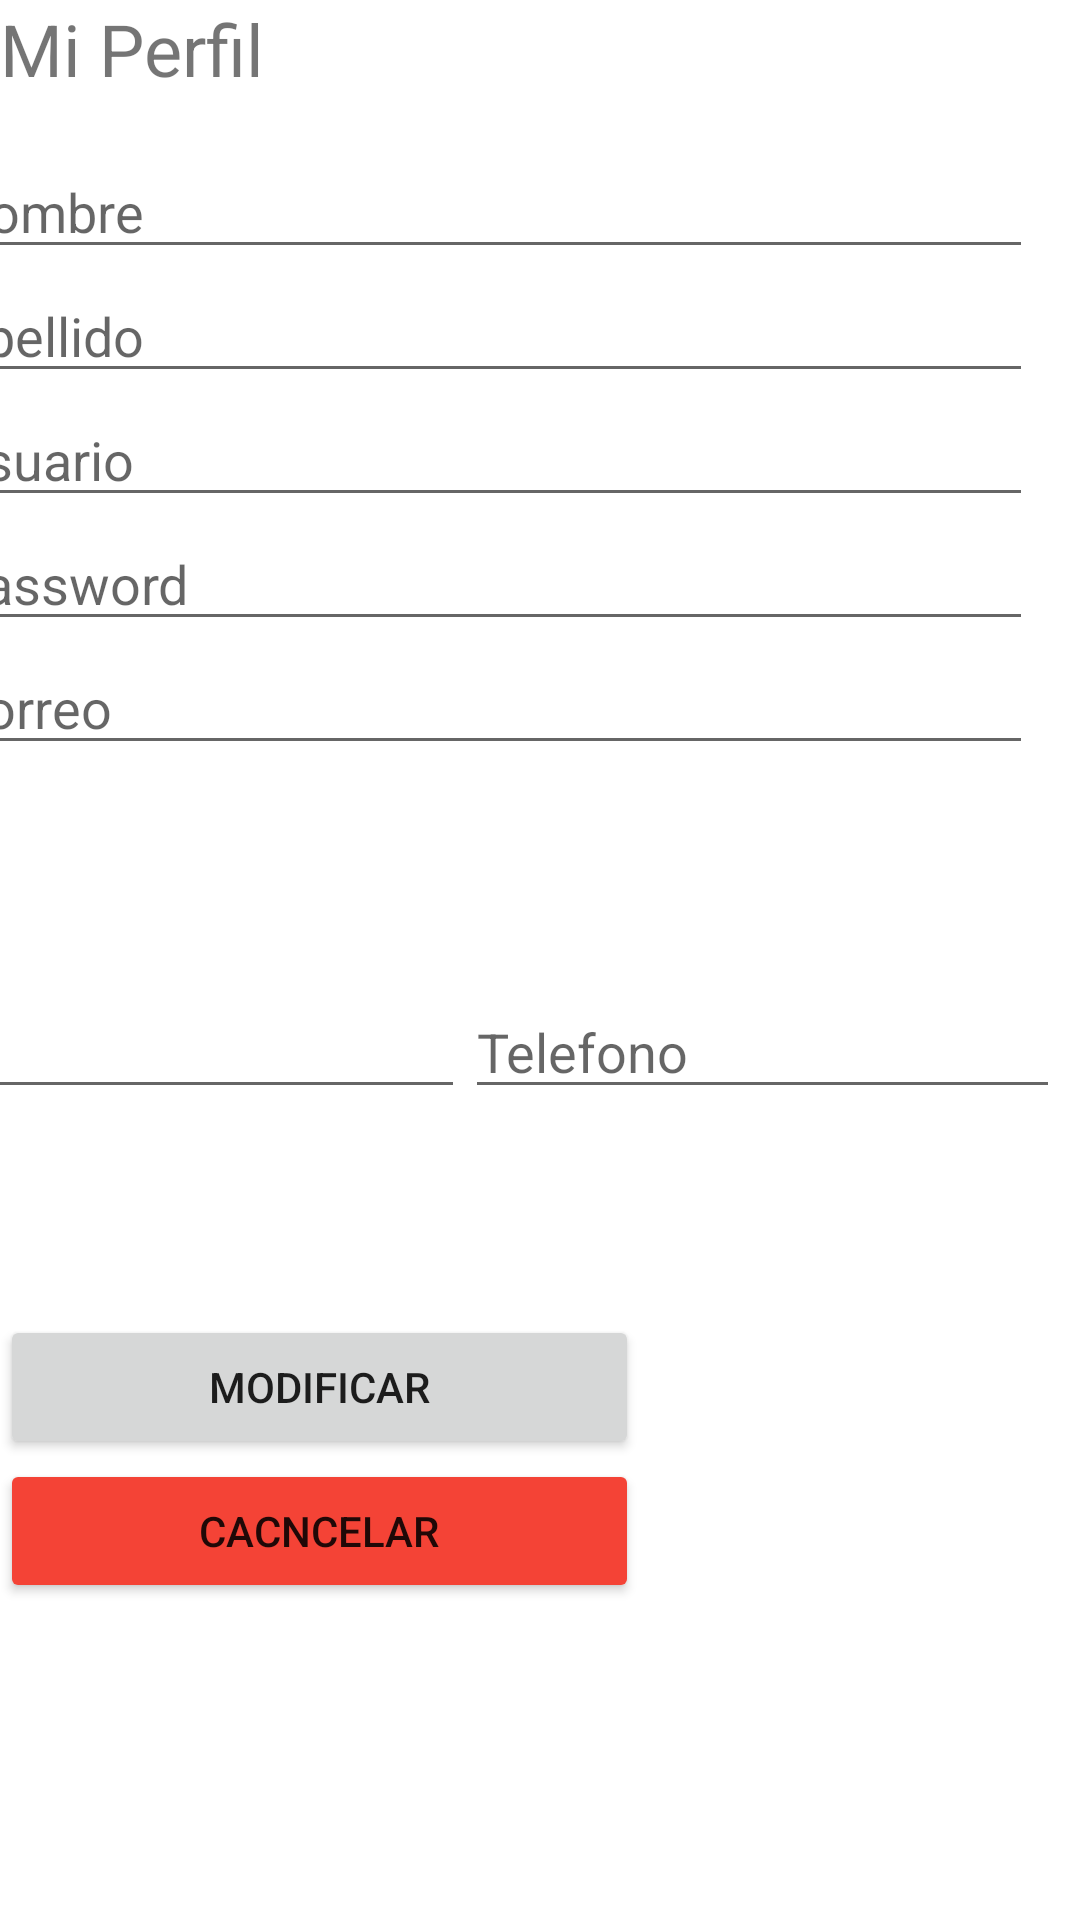

Layout XML and referenced resources for this Android screen:
<!-- AndroidManifest.xml: application theme Theme.EMPRENDAPP -->
<!-- res/layout/activity_perfil_usuario.xml -->
<?xml version="1.0" encoding="utf-8"?>
<androidx.constraintlayout.widget.ConstraintLayout xmlns:android="http://schemas.android.com/apk/res/android"
    xmlns:app="http://schemas.android.com/apk/res-auto"
    xmlns:tools="http://schemas.android.com/tools"
    android:layout_width="match_parent"
    android:layout_height="match_parent"
    tools:context=".PerfilUsuario">

    <TextView
        android:id="@+id/textView"
        android:layout_width="wrap_content"
        android:layout_height="wrap_content"
        android:text="Mi Perfil"
        android:textSize="24sp"
        tools:layout_editor_absoluteX="171dp"
        tools:layout_editor_absoluteY="63dp" />

    <LinearLayout
        android:id="@+id/linearLayout28"
        android:layout_width="365dp"
        android:layout_height="235dp"
        android:layout_marginStart="16dp"
        android:layout_marginTop="16dp"
        android:layout_marginEnd="16dp"
        android:orientation="vertical"
        app:layout_constraintEnd_toEndOf="parent"
        app:layout_constraintHorizontal_bias="1.0"
        app:layout_constraintStart_toStartOf="parent"
        app:layout_constraintTop_toBottomOf="@+id/textView">

        <EditText
            android:id="@+id/txtNombreM"
            android:layout_width="match_parent"
            android:layout_height="wrap_content"
            android:ems="10"
            android:hint="Nombre"
            android:inputType="textPersonName" />

        <EditText
            android:id="@+id/txtApellidoM"
            android:layout_width="match_parent"
            android:layout_height="wrap_content"
            android:ems="10"
            android:hint="Apellido"
            android:inputType="textPersonName" />

        <EditText
            android:id="@+id/txtUsuarioM"
            android:layout_width="match_parent"
            android:layout_height="wrap_content"
            android:ems="10"
            android:hint="Usuario"
            android:inputType="textPersonName" />

        <EditText
            android:id="@+id/txtPassword"
            android:layout_width="match_parent"
            android:layout_height="wrap_content"
            android:ems="10"
            android:hint="Password"
            android:inputType="textPassword" />

        <EditText
            android:id="@+id/txtEmailM"
            android:layout_width="match_parent"
            android:layout_height="wrap_content"
            android:ems="10"
            android:hint="Correo"
            android:inputType="textPersonName" />
    </LinearLayout>

    <LinearLayout
        android:id="@+id/linearLayout27"
        android:layout_width="397dp"
        android:layout_height="77dp"
        android:layout_marginTop="45dp"
        android:layout_marginEnd="7dp"
        android:orientation="horizontal"
        app:layout_constraintEnd_toEndOf="parent"
        app:layout_constraintTop_toBottomOf="@+id/linearLayout28">

        <EditText
            android:id="@+id/editTextNumber2"
            android:layout_width="wrap_content"
            android:layout_height="wrap_content"
            android:layout_weight="1"
            android:ems="10"
            android:hint="Edad"
            android:inputType="number" />

        <EditText
            android:id="@+id/editTextPhone"
            android:layout_width="wrap_content"
            android:layout_height="wrap_content"
            android:layout_weight="1"
            android:ems="10"
            android:hint="Telefono"
            android:inputType="phone" />
    </LinearLayout>

    <LinearLayout
        android:layout_width="213dp"
        android:layout_height="120dp"
        android:layout_marginTop="33dp"
        android:orientation="vertical"
        app:layout_constraintTop_toBottomOf="@+id/linearLayout27"
        tools:layout_editor_absoluteX="108dp">

        <Button
            android:id="@+id/button2"
            android:layout_width="match_parent"
            android:layout_height="wrap_content"
            android:text="Modificar" />

        <Button
            android:id="@+id/button"
            android:layout_width="match_parent"
            android:layout_height="wrap_content"
            android:backgroundTint="#F44336"
            android:text="Cacncelar" />
    </LinearLayout>
</androidx.constraintlayout.widget.ConstraintLayout>
<!-- resources referenced by this layout -->
<resources>
  <style name="Theme.EMPRENDAPP" parent="Theme.MaterialComponents.DayNight.DarkActionBar">
          
          <item name="colorPrimary">@color/purple_500</item>
          <item name="colorPrimaryVariant">@color/purple_700</item>
          <item name="colorOnPrimary">@color/white</item>
          
          <item name="colorSecondary">@color/teal_200</item>
          <item name="colorSecondaryVariant">@color/teal_700</item>
          <item name="colorOnSecondary">@color/black</item>
          
          <item name="android:statusBarColor" tools:targetApi="l">?attr/colorPrimaryVariant</item>
          
      </style>
  <!-- not gathered from this repository: default colours our renderer supplied (Android Studio template values) -->
  <color name="purple_500">#FF6200EE</color>
  <color name="purple_700">#FF3700B3</color>
  <color name="teal_200">#FF03DAC5</color>
  <color name="teal_700">#FF018786</color>
  <color name="black">#FF000000</color>
  <color name="white">#FFFFFFFF</color>
</resources>
